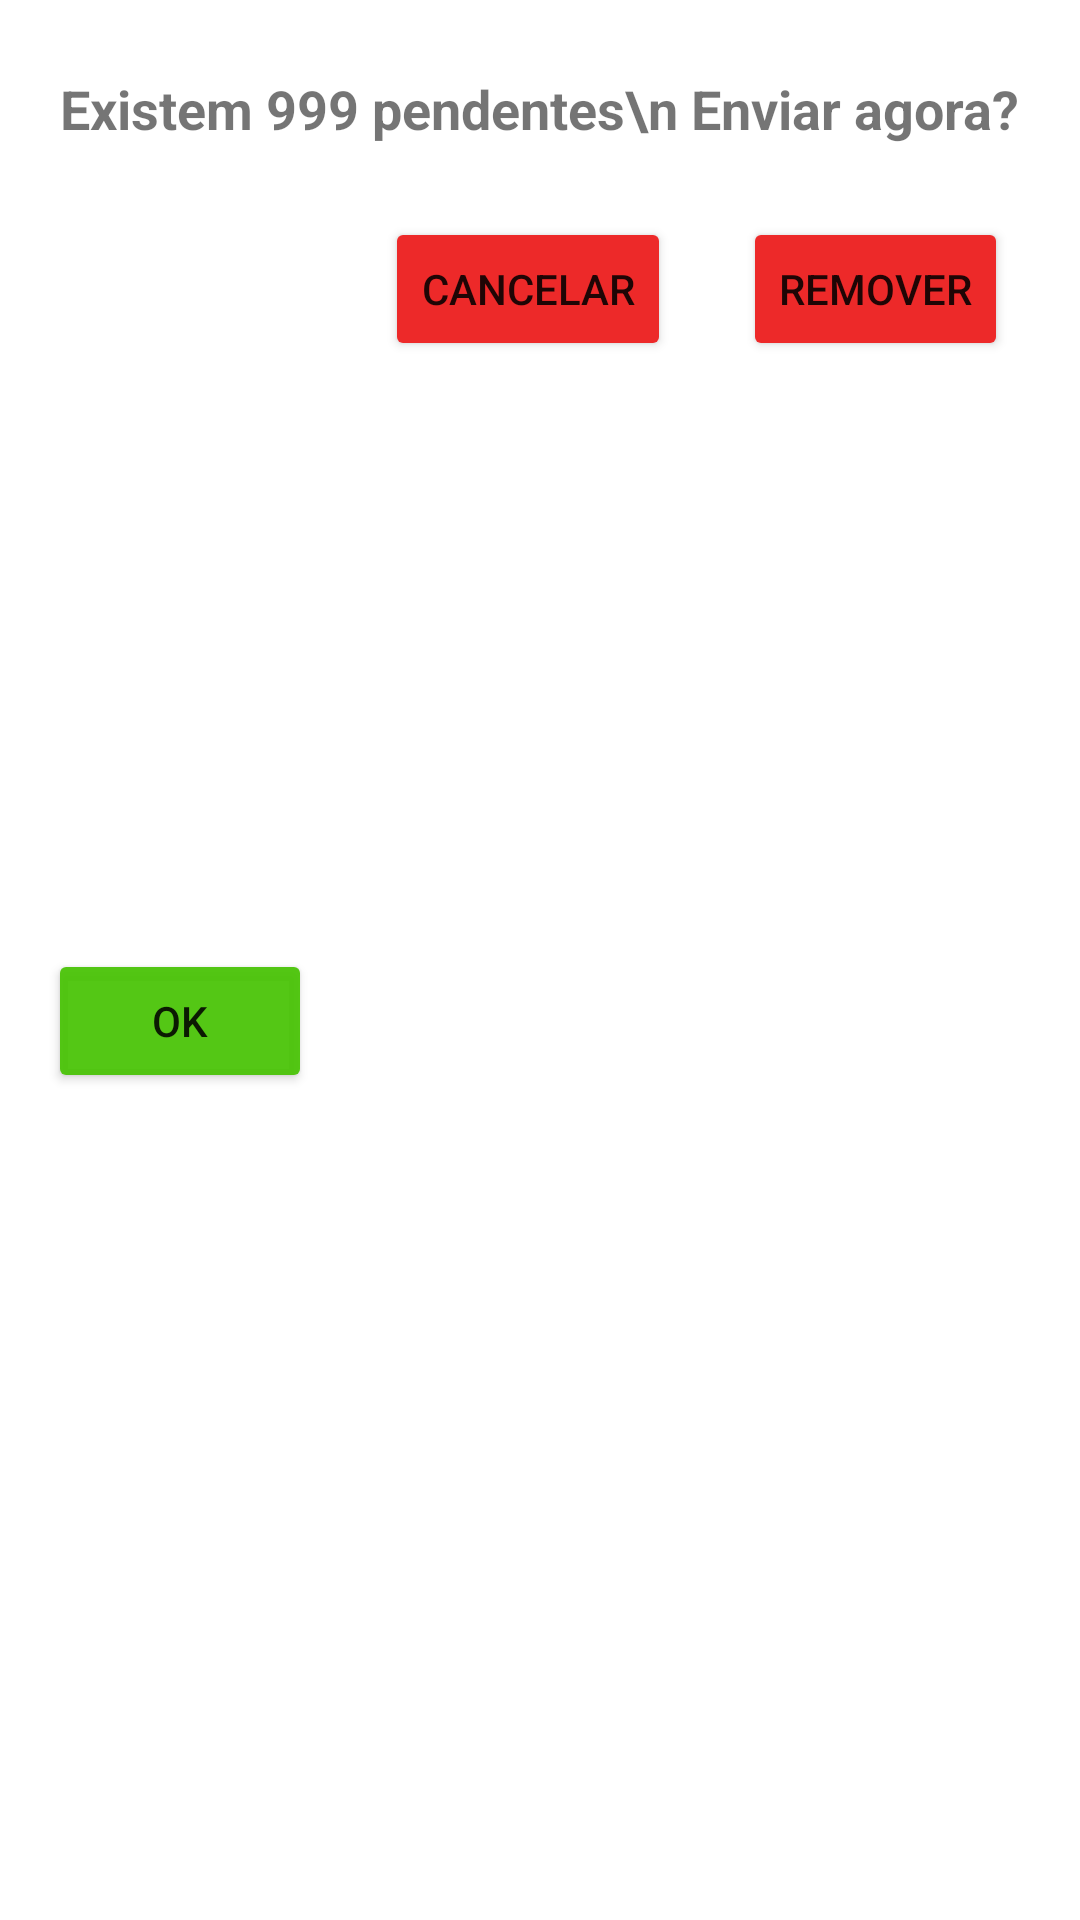

Here is an Android app screen rendered from its layout file. Give the layout XML and the strings, colors and styles it references.
<!-- AndroidManifest.xml: application theme Theme.ArenaplanPDV -->
<!-- res/layout/view_pop_pagamento_pendente.xml -->
<?xml version="1.0" encoding="utf-8"?>
<androidx.constraintlayout.widget.ConstraintLayout xmlns:android="http://schemas.android.com/apk/res/android"
    xmlns:tools="http://schemas.android.com/tools"
    android:layout_width="match_parent"
    android:layout_height="wrap_content"
    xmlns:app="http://schemas.android.com/apk/res-auto">

    <TextView
        android:id="@+id/texto_envio_pendentes"
        android:layout_width="wrap_content"
        android:layout_height="wrap_content"
        android:layout_marginTop="24dp"
        android:text="Existem 999 pendentes\n Enviar agora?"
        android:textSize="18sp"
        android:textStyle="bold"
        app:layout_constraintEnd_toEndOf="parent"
        app:layout_constraintStart_toStartOf="parent"
        app:layout_constraintTop_toTopOf="parent" />


    <Button
        android:id="@+id/botaoEnviarPagamentoPendente"
        android:layout_width="wrap_content"
        android:layout_height="wrap_content"
        android:layout_marginStart="16dp"
        android:layout_marginTop="24dp"
        android:layout_marginBottom="32dp"
        android:text="OK"
        app:backgroundTint="#ED47C304"
        app:elevation="2dp"
        app:layout_constraintBottom_toBottomOf="parent"
        app:layout_constraintStart_toStartOf="parent"
        app:layout_constraintTop_toBottomOf="@+id/texto_envio_pendentes" />

    <Button
        android:id="@+id/botaoCancelar"
        android:layout_width="wrap_content"
        android:layout_height="wrap_content"
        android:layout_marginStart="16dp"
        android:layout_marginTop="24dp"
        android:layout_marginEnd="16dp"
        android:onClick="VoltaPagamento"
        android:text="Cancelar"
        app:backgroundTint="#ED2929"
        app:elevation="2dp"
        app:layout_constraintEnd_toStartOf="@+id/botaoRemoverPendentes"
        app:layout_constraintStart_toEndOf="@+id/botaoEnviarPagamentoPendente"
        app:layout_constraintTop_toBottomOf="@+id/texto_envio_pendentes" />

    <Button
        android:id="@+id/botaoRemoverPendentes"
        android:layout_width="wrap_content"
        android:layout_height="wrap_content"
        android:layout_marginEnd="24dp"
        android:text="Remover"
        app:backgroundTint="#ED2929"
        app:layout_constraintEnd_toEndOf="parent"
        app:layout_constraintTop_toTopOf="@+id/botaoCancelar" />

</androidx.constraintlayout.widget.ConstraintLayout>
<!-- resources referenced by this layout -->
<resources>
  <style name="Theme.ArenaplanPDV" parent="Theme.MaterialComponents.DayNight.NoActionBar">
          
          <item name="colorPrimary">@color/purple_500</item>
          <item name="colorPrimaryVariant">@color/purple_700</item>
          <item name="colorOnPrimary">@color/white</item>
          
          <item name="colorSecondary">@color/teal_200</item>
          <item name="colorSecondaryVariant">@color/teal_700</item>
          <item name="colorOnSecondary">@color/black</item>
          
          <item name="android:statusBarColor" tools:targetApi="l">?attr/colorPrimaryVariant</item>
          
      </style>
  <!-- not gathered from this repository: default colours our renderer supplied (Android Studio template values) -->
  <color name="purple_500">#FF6200EE</color>
  <color name="purple_700">#FF3700B3</color>
  <color name="teal_200">#FF03DAC5</color>
  <color name="teal_700">#FF018786</color>
  <color name="black">#FF000000</color>
  <color name="white">#FFFFFFFF</color>
</resources>
